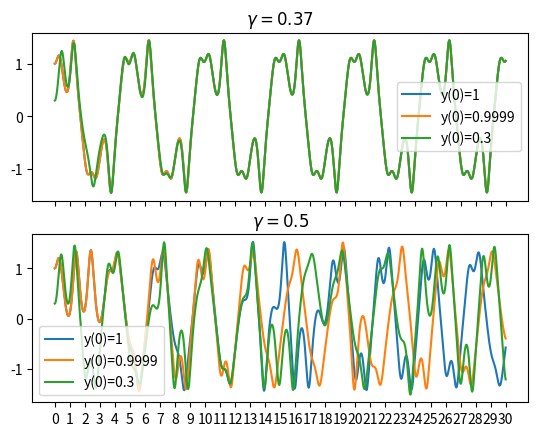

Write the Python code that produced this figure.
%matplotlib qt

import numpy as np
import matplotlib.pyplot as plt
from scipy.integrate import solve_ivp

def F(t,Y) :
    dydt = Y[1]
    dvdt = -0.3*Y[1]+Y[0]-Y[0]**3+gamma*np.cos(1.2*t)
    return (dydt,dvdt)

T= 2*np.pi/1.2
t = np.linspace(0,30*T,5000)

gamma = 0.37
ysol_c = solve_ivp(F,[0,30*T],[1,0],t_eval=t,max_step=0.01)
ysol_c1 = solve_ivp(F,[0,30*T],[0.9999,0],t_eval=t,max_step=0.01)
ysol_c2 = solve_ivp(F,[0,30*T],[0.3,0],t_eval=t,max_step=0.01)


gamma = 0.5
ysol_d = solve_ivp(F,[0,30*T],[1,0],t_eval=t,max_step=0.01)
ysol_d1 = solve_ivp(F,[0,30*T],[0.9999,0],t_eval=t,max_step=0.01)
ysol_d2 = solve_ivp(F,[0,30*T],[0.3,0],t_eval=t,max_step=0.01)

plt.subplot(211)
plt.title(r'$\gamma=0.37$')
plt.plot(ysol_c.t,ysol_c.y[0],label='y(0)=1')
plt.plot(ysol_c1.t,ysol_c1.y[0],label='y(0)=0.9999')
plt.plot(ysol_c2.t,ysol_c2.y[0],label='y(0)=0.3')
plt.legend()
plt.xticks(np.arange(0,31*T,T),[])
plt.subplot(212)
plt.title(r'$\gamma=0.5$')
plt.plot(ysol_d.t,ysol_d.y[0],label='y(0)=1')
plt.plot(ysol_d1.t,ysol_d1.y[0],label='y(0)=0.9999')
plt.plot(ysol_d2.t,ysol_d2.y[0],label='y(0)=0.3')
plt.legend()
plt.xticks(np.arange(0,31*T,T),np.arange(0,31,1))

plt.show()

